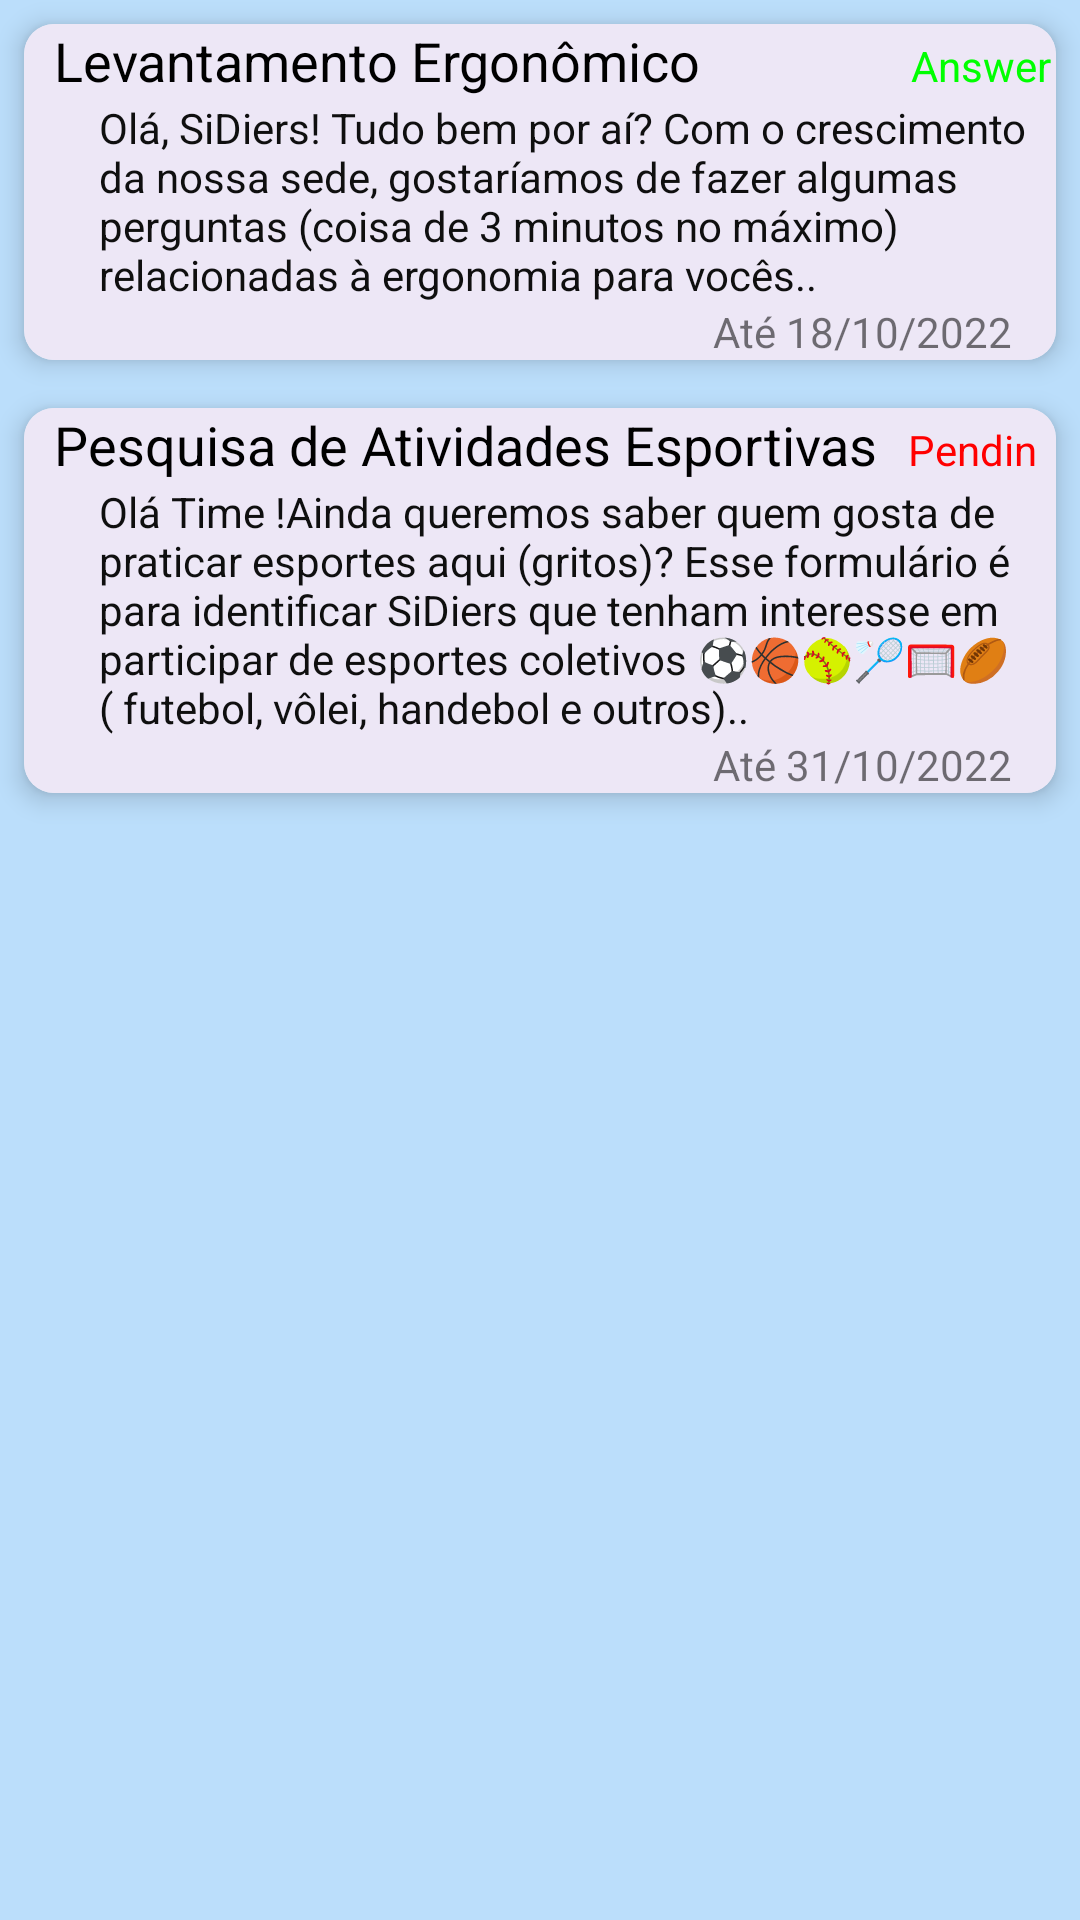

Reconstruct the res/layout file that produces this screen, plus the resources it refers to.
<!-- AndroidManifest.xml: application theme Theme.AcaiMVP -->
<!-- res/layout/activity_home.xml -->
<?xml version="1.0" encoding="utf-8"?>
<LinearLayout xmlns:android="http://schemas.android.com/apk/res/android"
    xmlns:app="http://schemas.android.com/apk/res-auto"
    xmlns:tools="http://schemas.android.com/tools"
    android:layout_width="match_parent"
    android:layout_height="match_parent"
    android:background="#BBDEFB"
    android:orientation="vertical">

    <androidx.cardview.widget.CardView
        android:id="@+id/cardview1"
        android:layout_width="wrap_content"
        android:layout_height="wrap_content"
        android:layout_margin="8dp"
        android:background="#E1F5FE"
        app:cardBackgroundColor="#E1F5FE"
        app:cardCornerRadius="10dp"
        app:cardElevation="5dp">

        <LinearLayout
            style="@android:style/TextAppearance.Holo.Medium"
            android:layout_width="match_parent"
            android:layout_height="match_parent"
            android:background="#EDE7F6"
            android:orientation="vertical">

            <LinearLayout
                android:layout_width="match_parent"
                android:layout_height="match_parent"
                android:orientation="vertical">

                <LinearLayout
                    style="@android:style/TextAppearance.Holo.Medium"
                    android:layout_width="match_parent"
                    android:layout_height="match_parent"
                    android:orientation="horizontal">

                    <TextView
                        android:id="@+id/title"
                        style="@android:style/TextAppearance.Holo.Medium"
                        android:layout_width="wrap_content"
                        android:layout_height="25dp"
                        android:layout_marginLeft="10dp"
                        android:text="Levantamento Ergonômico"
                        android:textColor="#000000"></TextView>

                    <TextView
                        android:id="@+id/status"
                        style="@android:style/TextAppearance.Holo.Small"
                        android:layout_width="wrap_content"
                        android:layout_height="25dp"
                        android:layout_marginLeft="70dp"
                        android:text="Answered"
                        android:textColor="#00FF00"></TextView>
                </LinearLayout>
            </LinearLayout>

            <LinearLayout
                style="@android:style/TextAppearance.Holo.Small"
                android:layout_width="match_parent"
                android:layout_height="wrap_content"
                android:orientation="horizontal">

                <TextView
                    style="@android:style/TextAppearance.Holo.Small"
                    android:layout_width="wrap_content"
                    android:layout_height="wrap_content"
                    android:layout_marginLeft="25dp"
                    android:text="Olá, SiDiers! Tudo bem por aí? Com o crescimento da nossa sede, gostaríamos de fazer algumas perguntas (coisa de 3 minutos no máximo) relacionadas à ergonomia para vocês.. "
                    android:textColor="#0F0F0F"></TextView>
            </LinearLayout>

            <LinearLayout
                style="@android:style/TextAppearance.Holo.Small"
                android:layout_width="match_parent"
                android:layout_height="wrap_content"
                android:gravity="right"
                android:orientation="horizontal">

                <TextView
                    android:id="@+id/duedate"
                    android:layout_width="wrap_content"
                    android:layout_height="wrap_content"
                    android:layout_marginRight="15dp"
                    android:gravity="right"
                    android:text="Até 18/10/2022"></TextView>
            </LinearLayout>
        </LinearLayout>

    </androidx.cardview.widget.CardView>

    <androidx.cardview.widget.CardView
        android:id="@+id/cardview2"
        android:layout_width="wrap_content"
        android:layout_height="wrap_content"
        android:layout_margin="8dp"
        android:background="#E1F5FE"
        app:cardBackgroundColor="#E1F5FE"
        app:cardCornerRadius="10dp"
        app:cardElevation="5dp">

        <LinearLayout
            style="@android:style/TextAppearance.Holo.Medium"
            android:layout_width="match_parent"
            android:layout_height="match_parent"
            android:background="#EDE7F6"
            android:orientation="vertical">

            <LinearLayout
                android:layout_width="match_parent"
                android:layout_height="match_parent"
                android:orientation="vertical">

                <LinearLayout
                    style="@android:style/TextAppearance.Holo.Medium"
                    android:layout_width="match_parent"
                    android:layout_height="match_parent"
                    android:orientation="horizontal">

                    <TextView
                        android:id="@+id/title2"
                        style="@android:style/TextAppearance.Holo.Medium"
                        android:layout_width="wrap_content"
                        android:layout_height="25dp"
                        android:layout_marginLeft="10dp"
                        android:text="Pesquisa de Atividades Esportivas"
                        android:textColor="#000000"></TextView>

                    <TextView
                        android:id="@+id/status2"
                        style="@android:style/TextAppearance.Holo.Small"
                        android:layout_width="wrap_content"
                        android:layout_height="25dp"
                        android:layout_marginLeft="10dp"
                        android:text="Pending"
                        android:textColor="#FF0000"></TextView>
                </LinearLayout>
            </LinearLayout>

            <LinearLayout
                style="@android:style/TextAppearance.Holo.Small"
                android:layout_width="match_parent"
                android:layout_height="wrap_content"
                android:orientation="horizontal">

                <TextView
                    style="@android:style/TextAppearance.Holo.Small"
                    android:layout_width="wrap_content"
                    android:layout_height="wrap_content"
                    android:layout_marginLeft="25dp"
                    android:text="Olá Time !Ainda queremos saber quem gosta de praticar esportes aqui (gritos)? Esse formulário é para identificar SiDiers que tenham interesse em participar de esportes coletivos ⚽🏀🥎🏸🥅🏉( futebol, vôlei, handebol e outros).. "
                    android:textColor="#0F0F0F"></TextView>
            </LinearLayout>

            <LinearLayout
                style="@android:style/TextAppearance.Holo.Small"
                android:layout_width="match_parent"
                android:layout_height="wrap_content"
                android:gravity="right"
                android:orientation="horizontal">

                <TextView
                    android:id="@+id/duedate2"
                    android:layout_width="wrap_content"
                    android:layout_height="wrap_content"
                    android:layout_marginRight="15dp"
                    android:gravity="right"
                    android:text="Até 31/10/2022"></TextView>
            </LinearLayout>
        </LinearLayout>
    </androidx.cardview.widget.CardView>
</LinearLayout>
<!-- resources referenced by this layout -->
<resources>
  <style name="Theme.AcaiMVP" parent="Theme.MaterialComponents.DayNight.DarkActionBar">
          
          <item name="colorPrimary">@color/purple_500</item>
          <item name="colorPrimaryVariant">@color/purple_700</item>
          <item name="colorOnPrimary">@color/white</item>
          
          <item name="colorSecondary">@color/teal_200</item>
          <item name="colorSecondaryVariant">@color/teal_700</item>
          <item name="colorOnSecondary">@color/black</item>
          
          <item name="android:statusBarColor">?attr/colorPrimaryVariant</item>
          
      </style>
  <!-- not gathered from this repository: default colours our renderer supplied (Android Studio template values) -->
  <color name="purple_500">#FF6200EE</color>
  <color name="purple_700">#FF3700B3</color>
  <color name="teal_200">#FF03DAC5</color>
  <color name="teal_700">#FF018786</color>
  <color name="black">#FF000000</color>
  <color name="white">#FFFFFFFF</color>
</resources>
